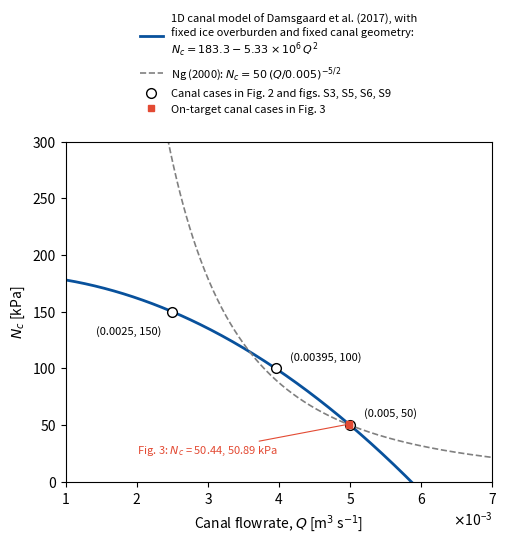

Recreate this plot in Python.
#!/usr/bin/env python

# # ABOUT THIS FILE
# Steady-state, fixed-geometry version of the 1D subglacial canal script of
# Damsgaard et al. (2017), "Sediment behavior controls equilibrium width of
# subglacial channels", Journal of Glaciology 63, 1034-1048
# (Damsgaard2017paper_Fig12topPanel_1d-channel.py).
#
# Glacier and canal geometry are held fixed, so that the canal flowrate Q
# changes only through the upstream meltwater supply, m_dot. The water flux and
# canal effective pressure are found with the original flux_solver and
# pressure_solver. The canal effective pressure N_c at the withdrawal site
# (downstream end of the meltwater input) is reported for each flowrate, written
# to Nc_vs_Q.txt, and plotted as Fig. S8 (FigS8_canal_closure.pdf).
#
# Changes relative to the original script:
#   1. No time loop and no channel growth: S is fixed (SI section 3).
#   2. Bed slopes at alpha beneath an ice surface of equal slope (uniform
#      overburden), with alpha = 0.02383, the downstream slope of the canal case
#      in the glacier model; psi is computed from the ice-surface gradient
#      d(H+b)/ds, which reduces to the original psi expression when b = 0.
#   3. Canal width from Eq. (16) of Damsgaard et al. (2017),
#      W = sqrt(4 S / tan(theta)), instead of W = S/tan(theta).
#   4. Dirichlet condition N_c = 0 at the terminus.
#   5. Meltwater enters only along the upper half of the domain.
#   6. s_down and S are set so that N_c = 50 kPa at Q = 0.005 m^3/s and
#      N_c = 150 kPa when Q is halved.
#
# License: GNU Public License v3+ (see LICENSE.md)
# Original author: Anders Damsgaard, andersd@princeton.edu

import numpy


# # Model parameters
Ns = 49              # Number of nodes [-] (48 channel segments)
s_down = 785.04      # Canal length below the withdrawal site [m]
n_down = 23          # Number of segments below the withdrawal site [-]
Ls = (Ns - 1)*s_down/n_down  # Model length [m] (~1.64 km, ds ~ 34 m)
tol_Q = 1e-2         # Tolerance criteria for the norm. max. residual for Q
tol_P_c = 1e-2       # Tolerance criteria for the norm. max. residual for P_c
max_iter = 1e2*Ns    # Maximum number of solver iterations before failure

# Physical parameters
rho_w = 1000.        # Water density [kg/m^3]
rho_i = 910.         # Ice density [kg/m^3]
rho_s = 2600.        # Sediment density [kg/m^3]
g = 9.8              # Gravitational acceleration [m/s^2]
theta = 30.          # Angle of internal friction in sediment [deg]
D = 1.15e-3          # Mean grain size [m], Lajeuness et al 2010, series 1
tau_c = 0.016        # Critical Shields stress, Lajeunesse et al 2010, series 1
alpha = 0.02383      # Bed and ice-surface slope [-] (canal case in the glacier model)

# Boundary conditions
N_terminus = 0.      # Effective pressure at terminus [Pa]
Q_upstream = 1e-3    # Water influx upstream (must be larger than 0) [m^3/s]

# Channel hydraulic properties
manning = 0.1          # Manning roughness coefficient [m^{-1/3} s]
friction_factor = 0.1  # Darcy-Weisbach friction factor [-]

# Channel growth-limit parameters
c_1 = -0.118         # [m/kPa]
c_2 = 4.60           # [m]
N_inf = 4.           # Far-field effective pressure [kPa]

# Fixed canal cross-section [m^2]
S_fixed = 0.036435

# Canal flowrates at the withdrawal site [m^3/s]
Q_cases = {          # cases used in the glacier model (Fig. 2, Figs. S3, S5, S6, S9; Fig. 3)
    'baseline (N_c = 50 kPa)':        0.005,
    '21% reduction (N_c = 100 kPa)':  0.0039528,
    '50% reduction (N_c = 150 kPa)':  0.0025,
    'Fig. 3, dQ = 0.5 L/min':         0.005 - 0.5/6e4,
    'Fig. 3, dQ = 1 L/min':           0.005 - 1/6e4,
}
Q_site_list = numpy.sort(numpy.unique(numpy.concatenate(
    [numpy.round(numpy.linspace(0.001, 0.0053, 44), 7), list(Q_cases.values())])))


# # Initialize model arrays
# Node positions, terminus at Ls
s = numpy.linspace(0., Ls, Ns)
ds = s[1:] - s[:-1]

# Bed topography [m] and ice thickness [m]: equal slopes, uniform overburden
b = -alpha*s
H = 150.*numpy.ones_like(s)   # uniform; does not affect N_c (only its gradient enters psi)

# Initialize arrays for channel segments between nodes
S = numpy.ones(len(s) - 1)*S_fixed  # Cross-sect. area of channel segments [m^2]
W = numpy.sqrt(4.*S/numpy.tan(numpy.deg2rad(theta)))  # Eq. (16)
Q = numpy.zeros_like(S)      # Water flux in channel segments [m^3/s]
P_c = numpy.zeros_like(S)    # Effective pressure in channel segments [Pa]

# Meltwater input: linearly increasing profile of the original script, along
# the upper half of the domain only (segments 1 to Ns-1-n_down-1)
i_site = (Ns - 1) - n_down - 1  # Segment at the withdrawal site [-]
m_dot_shape = numpy.linspace(1e-6, 1e-5, Ns-1)
m_dot_shape[i_site+1:] = 0.


# # Helper functions
def gradient(arr, arr_x):
    # Central difference gradient of an array ``arr`` with node positions at
    # ``arr_x``.
    return (arr[1:] - arr[:-1])/(arr_x[1:] - arr_x[:-1])


def avg_midpoint(arr):
    # Averaged value of neighboring array elements
    return (arr[:-1] + arr[1:])/2.


def channel_hydraulic_roughness(manning, S, W, theta):
    # Determine hydraulic roughness assuming that the channel has no channel
    # floor wedge.
    l = W + W/numpy.cos(numpy.deg2rad(theta))  # wetted perimeter
    return manning**2.*(l**2./S)**(2./3.)


def channel_shear_stress(Q, S):
    # Determine mean wall shear stress from Darcy-Weisbach friction loss
    u_bar = Q/S
    return 1./8.*friction_factor*rho_w*u_bar**2.


def flux_solver(m_dot, ds):
    # Iteratively find new water fluxes
    it = 0
    max_res = 1e9  # arbitrary large value

    while max_res > tol_Q:

        Q_old = Q.copy()
        # dQ/ds = m_dot  ->  Q_out = m*delta(s) + Q_in
        # Upwind information propagation (upwind)
        Q[0] = Q_upstream
        Q[1:] = m_dot[1:]*ds[1:] + Q[:-1]
        max_res = numpy.max(numpy.abs((Q - Q_old)/(Q + 1e-16)))

        if it >= max_iter:
            raise Exception('Iterative solution not found for Q')
        it += 1

    return Q


def pressure_solver(psi, f, Q, S):
    # Iteratively find new effective pressures
    # dP_c/ds = f*rho_w*g*Q^2/S^{8/3} - psi  (Kingslake and Ng 2013)

    it = 0
    max_res = 1e9  # arbitrary large value
    while max_res > tol_P_c:

        P_c_old = P_c.copy()

        # Dirichlet BC (fixed effective pressure) at terminus
        P_c[-1] = N_terminus

        P_c[:-1] = P_c[1:] \
            + psi[:-1]*ds[:-1] \
            - f[:-1]*rho_w*g*Q[:-1]*numpy.abs(Q[:-1]) \
            / (S[:-1]**(8./3.))*ds[:-1]

        max_res = numpy.max(numpy.abs((P_c - P_c_old)/(P_c + 1e-16)))

        if it >= max_iter:
            raise Exception('Iterative solution not found for P_c')
        it += 1

    return P_c


def solve_Nc(Q_site):
    # canal effective pressure [kPa] and Shields/critical at the withdrawal site
    global Q, P_c
    m_dot = m_dot_shape*(Q_site - Q_upstream) \
        / numpy.sum(m_dot_shape[1:i_site+1]*ds[1:i_site+1])
    Q[:] = 0.;  P_c[:] = 0.           # start from zero, as in a fresh run
    Q = flux_solver(m_dot, ds)
    P_c = pressure_solver(psi, f, Q, S)
    shields = channel_shear_stress(Q, S)/((rho_s - rho_w)*g*D)
    return P_c[i_site]/1e3, shields[i_site]/tau_c


# Initialize remaining values
s_c = avg_midpoint(s)  # Channel section midpoint coordinates [m]

# Water-pressure gradient from geometry [Pa/m]
psi = -rho_i*g*gradient(H + b, s) - (rho_w - rho_i)*g*gradient(b, s)

f = channel_hydraulic_roughness(manning, S, W, theta)

# Closed form below the withdrawal site (uniform Q): N_c = A - c Q^2  [kPa]
s_dn = s_c[-1] - s_c[i_site]
A_kPa = psi[0]*s_dn/1e3
c_kPa = f[0]*rho_w*g*s_dn/S[0]**(8./3.)/1e3


# # Flowrate scenarios
lines = []
lines.append('S = {:.4f} m^2, W = {:.3f} m, L_max = {:.2f} m, psi = {:.1f} Pa/m'.format(
    S[0], W[0], c_1*N_inf + c_2, psi[0]))
lines.append('Withdrawal site, s_site = {:.1f} m; terminus, s_c[-1] = {:.1f} m; '
             's_down (site to terminus) = {:.1f} m'.format(s_c[i_site], s_c[-1], s_dn))
lines.append('Closed form: N_c = {:.1f} kPa - {:.3e} kPa s^2 m^-6 Q^2'.format(A_kPa, c_kPa))
lines.append('Q_site [m^3/s]\tN_c [kPa]\tShields/critical')
for Q_site in Q_site_list:
    Nc, sh = solve_Nc(Q_site)
    lines.append('{:.7f}\t{:.2f}\t\t{:.3f}'.format(Q_site, Nc, sh))
print('\n'.join(lines))
with open('Nc_vs_Q.txt', 'w') as fh:
    fh.write('\n'.join(lines) + '\n')


# # Fig. S8: canal effective pressure against flowrate at the withdrawal site
try:
    import matplotlib
    matplotlib.use('Agg')
    import matplotlib.pyplot as plt
except ImportError:
    print('matplotlib not available: Fig. S8 not written')
else:
    Qc = numpy.linspace(Q_upstream, 7e-3, 400)
    Qm = numpy.linspace(Q_upstream, 7e-3, 400)
    Nm = numpy.array([solve_Nc(q)[0] for q in Q_site_list])
    Q0 = Q_cases['baseline (N_c = 50 kPa)']
    fig, ax = plt.subplots(figsize=(5.2, 5.4))
    ax.plot(Qc, A_kPa - c_kPa*Qc**2, '-', color='#08519c', lw=2,
            label='1D canal model of Damsgaard et al. (2017), with\nfixed ice overburden and fixed canal geometry:\n'
                  r'$N_c = %.1f - %.2f\times10^{6}\,Q^2$' % (A_kPa, c_kPa/1e6))
    ax.plot(Qm, 50*(Qm/Q0)**(-2.5), '--', color='0.5', lw=1.2,
            label=r'Ng (2000): $N_c = 50\,(Q/%.3f)^{-5/2}$' % Q0)
    circ = ['baseline (N_c = 50 kPa)', '21% reduction (N_c = 100 kPa)', '50% reduction (N_c = 150 kPa)']
    sq = ['Fig. 3, dQ = 0.5 L/min', 'Fig. 3, dQ = 1 L/min']
    offs = [(10, 6), (10, 6), (-8, -16)]
    for k, key in enumerate(circ):
        q = Q_cases[key]; n = A_kPa - c_kPa*q**2
        ax.plot(q, n, 'o', mfc='white', mec='k', ms=7, zorder=3,
                label='Canal cases in Fig. 2 and figs. S3, S5, S6, S9' if k == 0 else None)
        ax.annotate('(%.3g, %.0f)' % (q, n), (q, n), textcoords='offset points', xytext=offs[k],
                    ha='left' if k < 2 else 'right', fontsize=8)
    for k, key in enumerate(sq):
        q = Q_cases[key]; n = A_kPa - c_kPa*q**2
        ax.plot(q, n, 's', color='#e34a33', ms=4, zorder=4, label='On-target canal cases in Fig. 3' if k == 0 else None)
    ax.annotate('Fig. 3: $N_c$ = %.2f, %.2f kPa' % tuple(A_kPa - c_kPa*Q_cases[k]**2 for k in sq),
                (Q_cases[sq[1]], A_kPa - c_kPa*Q_cases[sq[1]]**2), xytext=(2.0e-3, 25), fontsize=8, color='#e34a33',
                arrowprops=dict(arrowstyle='-', color='#e34a33', lw=0.8))
    ax.set_xlim(1e-3, 7e-3); ax.set_ylim(0, 300)
    fmt = matplotlib.ticker.ScalarFormatter(useMathText=True); fmt.set_powerlimits((-3, -3))
    ax.xaxis.set_major_formatter(fmt)
    ax.set_xlabel(r'Canal flowrate, $Q$ [m$^3$ s$^{-1}$]'); ax.set_ylabel(r'$N_c$ [kPa]')
    fig.subplots_adjust(left=0.14, right=0.96, bottom=0.11, top=0.74)
    fig.legend(*ax.get_legend_handles_labels(), loc='upper center', bbox_to_anchor=(0.55, 0.995), fontsize=8, frameon=False)
    fig.savefig('FigS8_canal_closure.pdf'); fig.savefig('FigS8_canal_closure.png', dpi=300)
    print('Fig. S8 written: FigS8_canal_closure.pdf / .png')
